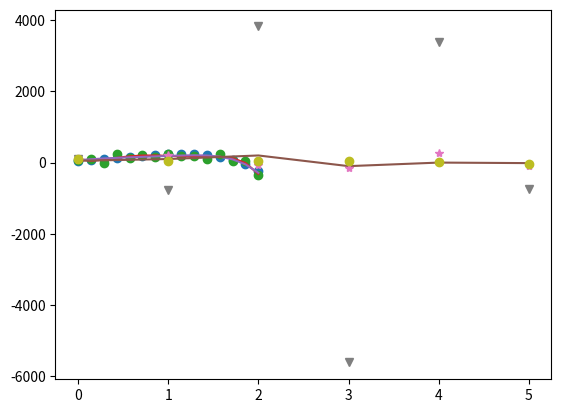

Reproduce this figure in Python.
#!/usr/bin/env python
# coding: utf-8

# In[1]:


get_ipython().run_line_magic('matplotlib', 'inline')

import numpy as np
import scipy.linalg as la
import scipy.interpolate as interp
import scipy.integrate as integrate
import matplotlib as mpl
import matplotlib.pyplot as plt
import sympy

default_dpi = mpl.rcParamsDefault['figure.dpi']
factor = 1
mpl.rcParams['figure.dpi'] = default_dpi * factor


# In[20]:


# x(n), y(n) - массив данных
# m - степень полинома (количество базисных функций - 1)

def SqLeast (x, y, m):
    global G, Phi
    n = len(x)
    Phi = np.zeros ((n,m+1))
    for k in range (0, m+1):
        Phi[:,k] = BasicFunctions (k, x)
    PhiT = Phi.T
    G = PhiT @ Phi
    z = PhiT @ y
    a = np.linalg.solve(G, z)
    return a

def SqLeastReg (x, y, m, alpha):
    global G
    n = len(x)
    Phi = np.zeros ((n,m+1))
    for k in range (0, m+1):
        Phi[:,k] = BasicFunctions (k, x)
    PhiT = Phi.T
    
    RegAlpha = np.eye (m+1) * alpha
        
    G = PhiT @ Phi + RegAlpha 
    z = PhiT @ y
    a = np.linalg.solve(G, z)
    return a

def BasicFunctions (num, x):
    PhiFun = x**num
    return PhiFun


# In[40]:


xleft = 0.0
xright = 2.0
n = 15
x = np.linspace(xleft,xright,n)
yf = np.zeros ((n))
y = np.zeros ((n))

coefs = np.array ([50, 100, 200.0002, -100,-0.001,-15])
m = len(coefs)- 1

print ('Коэффициенты точные', coefs)

for i in range (0, m+1):
    yf += coefs[i]*x**i
plt.plot (x,yf, 'o')


# In[45]:


Delta = 109 * np.random.randn(len(x))
y = yf + Delta
plt.plot (x, y, '*')


# Можем видеть, что число обучлосвленности матрицы коэффициентов, составленных при помощи обычной МНК велико, что говорит о том, что матрицы неустойчива к возмущениям

# In[46]:


PolynomCoefs = SqLeast (x, y, m)
print ('Коэффициенты МНК', PolynomCoefs)

print ('Gmatrix',G)
cond = np.linalg.cond (G)
print (cond)


# In[47]:


PolynomValue = np.zeros(len(x))
for i in range (0, m+1):
    PolynomValue += PolynomCoefs[i]*x**i
        
plt.plot (x, y, 'o')
plt.plot (x, PolynomValue)


# При добавлении регуляризации число обусловленности стало меньше

# In[48]:


CoefsReg = SqLeastReg (x, y, m, 0.01)
print ('Коэффициенты МНК с регуляризацией', CoefsReg)
cond = np.linalg.cond (G)
print (cond)


# In[49]:



PolynomValue = np.zeros(len(x))
for i in range (0, m+1):
    PolynomValue += CoefsReg[i]*x**i
plt.plot (x, PolynomValue)


# In[50]:


PhiInv = np.linalg.pinv(Phi, rcond = 1e-2)
CoefsSVD = PhiInv @ y
print ('коэффициенты МНК SVD', CoefsSVD )


# Можем видеть, что луше всего себя проявили коэффициенты, полученные после SVD

# In[51]:



U, s, Vh = np.linalg.svd(Phi)
print ('s', s)
#smat = np.diag(s)

#plt.subplot (2,1,1)
plt.plot (coefs)
plt.plot (CoefsReg, '*')
plt.plot (PolynomCoefs, 'v')
plt.plot (CoefsSVD, 'o')
#plt.plot (coef2, '-')
#plt.subplot (2,1,2)
#plt.plot (coefs)
#plt.plot (coef2)


# In[ ]:
